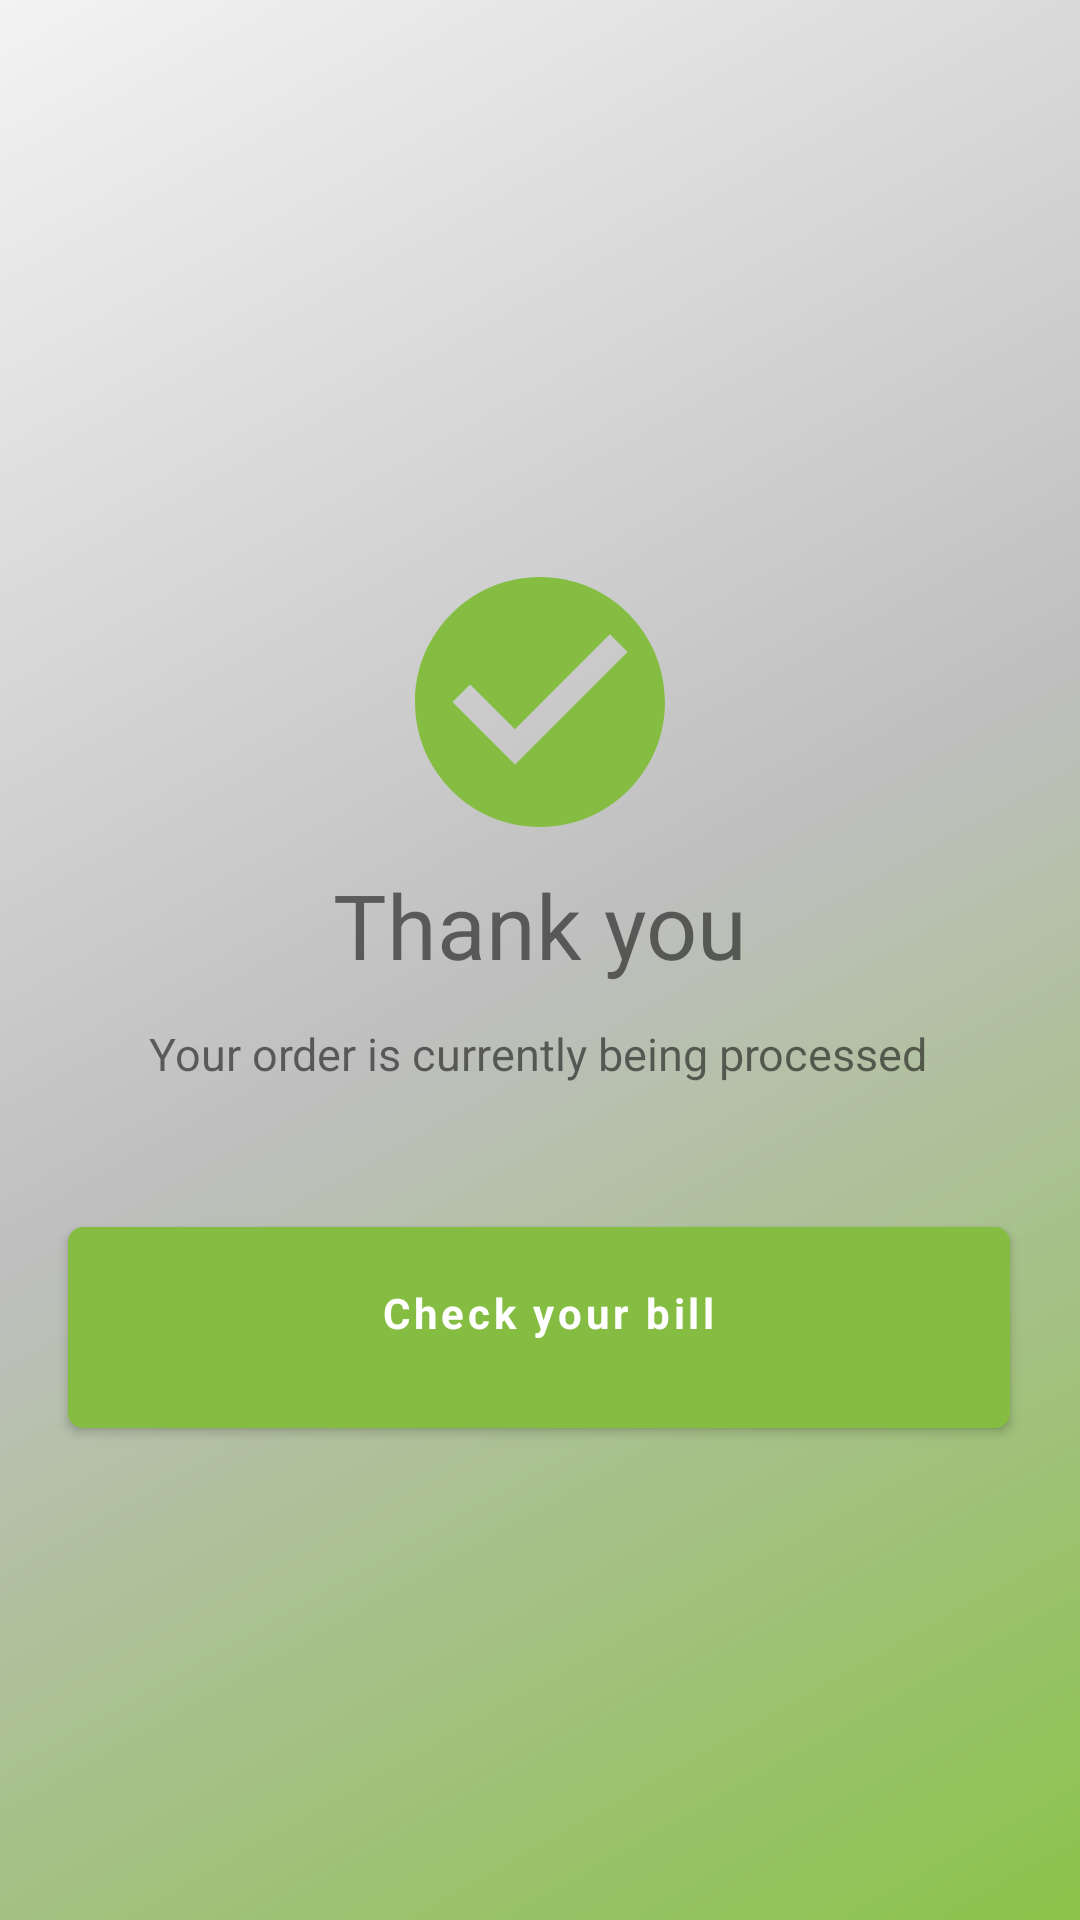

Reconstruct the res/layout file that produces this screen, plus the resources it refers to.
<!-- AndroidManifest.xml: application theme Theme.HotelApplication -->
<!-- res/layout/thanks.xml -->
<?xml version="1.0" encoding="utf-8"?>
<androidx.constraintlayout.widget.ConstraintLayout xmlns:android="http://schemas.android.com/apk/res/android"
    android:layout_width="match_parent"
    android:layout_height="match_parent"
    xmlns:app="http://schemas.android.com/apk/res-auto"
    android:background="@drawable/side_nav_bar"
    >


    <ImageView
        android:id="@+id/img"
        android:layout_width="100dp"
        android:layout_height="100dp"
        android:layout_marginTop="184dp"
        android:foregroundGravity="center"
        android:src="@drawable/check_circle_24"
        app:layout_constraintEnd_toEndOf="parent"
        app:layout_constraintStart_toStartOf="parent"
        app:layout_constraintTop_toTopOf="parent">


    </ImageView>


    <TextView
        android:id="@id/tv1"
        android:layout_width="wrap_content"
        android:layout_height="wrap_content"
        android:layout_marginTop="4dp"
        android:gravity="center"
        android:text="Thank you"
        android:textSize="30dp"
        app:layout_constraintEnd_toEndOf="parent"
        app:layout_constraintStart_toStartOf="parent"
        app:layout_constraintTop_toBottomOf="@+id/img">


    </TextView>


    <TextView
        android:id="@+id/textView"
        android:layout_width="wrap_content"
        android:layout_height="wrap_content"
        android:layout_marginTop="4dp"
        android:gravity="center"
        android:text="Your order is currently being processed"
        android:textSize="15dp"
        app:layout_constraintBottom_toTopOf="@+id/btnconf"
        app:layout_constraintEnd_toEndOf="parent"
        app:layout_constraintHorizontal_bias="0.496"
        app:layout_constraintStart_toStartOf="parent"
        app:layout_constraintTop_toBottomOf="@id/tv1"
        app:layout_constraintVertical_bias="0.154">


    </TextView>

    <com.google.android.material.button.MaterialButton
        android:id="@+id/btnconf"
        style="@style/ButtonGreen"
        android:layout_width="314dp"
        android:layout_height="67dp"
        android:layout_marginBottom="164dp"
        android:focusable="false"
        android:focusableInTouchMode="false"
        android:paddingTop="10dp"
        android:paddingEnd="10dp"
        android:paddingBottom="20dp"
        android:text="Check your bill"
        android:textAllCaps="false"
        app:cornerRadius="10dp"
        app:layout_constraintBottom_toBottomOf="parent"
        app:layout_constraintEnd_toEndOf="parent"
        app:layout_constraintHorizontal_bias="0.494"
        app:layout_constraintStart_toStartOf="parent" />


</androidx.constraintlayout.widget.ConstraintLayout>
<!-- resources referenced by this layout -->
<resources>
  <!-- drawable check_circle_24 (drawable) -->
  <vector android:height="24dp" android:tint="#85BD43"
      android:viewportHeight="24" android:viewportWidth="24"
      android:width="24dp" xmlns:android="http://schemas.android.com/apk/res/android">
      <path android:fillColor="@android:color/white" android:pathData="M12,2C6.48,2 2,6.48 2,12s4.48,10 10,10 10,-4.48 10,-10S17.52,2 12,2zM10,17l-5,-5 1.41,-1.41L10,14.17l7.59,-7.59L19,8l-9,9z"/>
  </vector>
  <!-- drawable side_nav_bar (drawable) -->
  <shape xmlns:android="http://schemas.android.com/apk/res/android"
      android:shape="rectangle">
      <gradient
          android:angle="135"
          android:centerColor="#BFBFBF"
          android:endColor="#F3F3F3"
          android:startColor="#8BC34A"
          android:type="linear" />
  </shape>
  <style name="ButtonGreen">
          <item name="android:background">@drawable/bg_button</item>
          <item name="backgroundTint">@color/teal_200</item>
          <item name="fontFamily">@font/montserrat</item>
          <item name="android:textColor">@color/white</item>
          <item name="android:textSize">14dp</item>
          <item name="android:textStyle">bold</item>
      </style>
  <style name="Theme.HotelApplication" parent="Theme.MaterialComponents.DayNight.DarkActionBar">
          
          <item name="colorPrimary">@color/teal_200</item>
          <item name="colorPrimaryVariant">@color/teal_200</item>
          <item name="colorOnPrimary">@color/white</item>
          
          <item name="colorSecondary">@color/teal_200</item>
          <item name="colorSecondaryVariant">@color/teal_700</item>
          <item name="colorOnSecondary">@color/black</item>
          
          <item name="android:statusBarColor">?attr/colorPrimaryVariant</item>
          
      </style>
  <!-- drawable bg_button (drawable) -->
  <?xml version="1.0" encoding="utf-8"?>
  <shape xmlns:android="http://schemas.android.com/apk/res/android"
      android:shape="rectangle">
      <solid android:color="@color/white"/>
      <corners android:radius="5dp"/>
  
  
  </shape>
  <color name="teal_200">#85BD43</color>
  <color name="white">#FFFFFFFF</color>
  <color name="teal_700">#63853B</color>
  <color name="black">#000000</color>
</resources>
